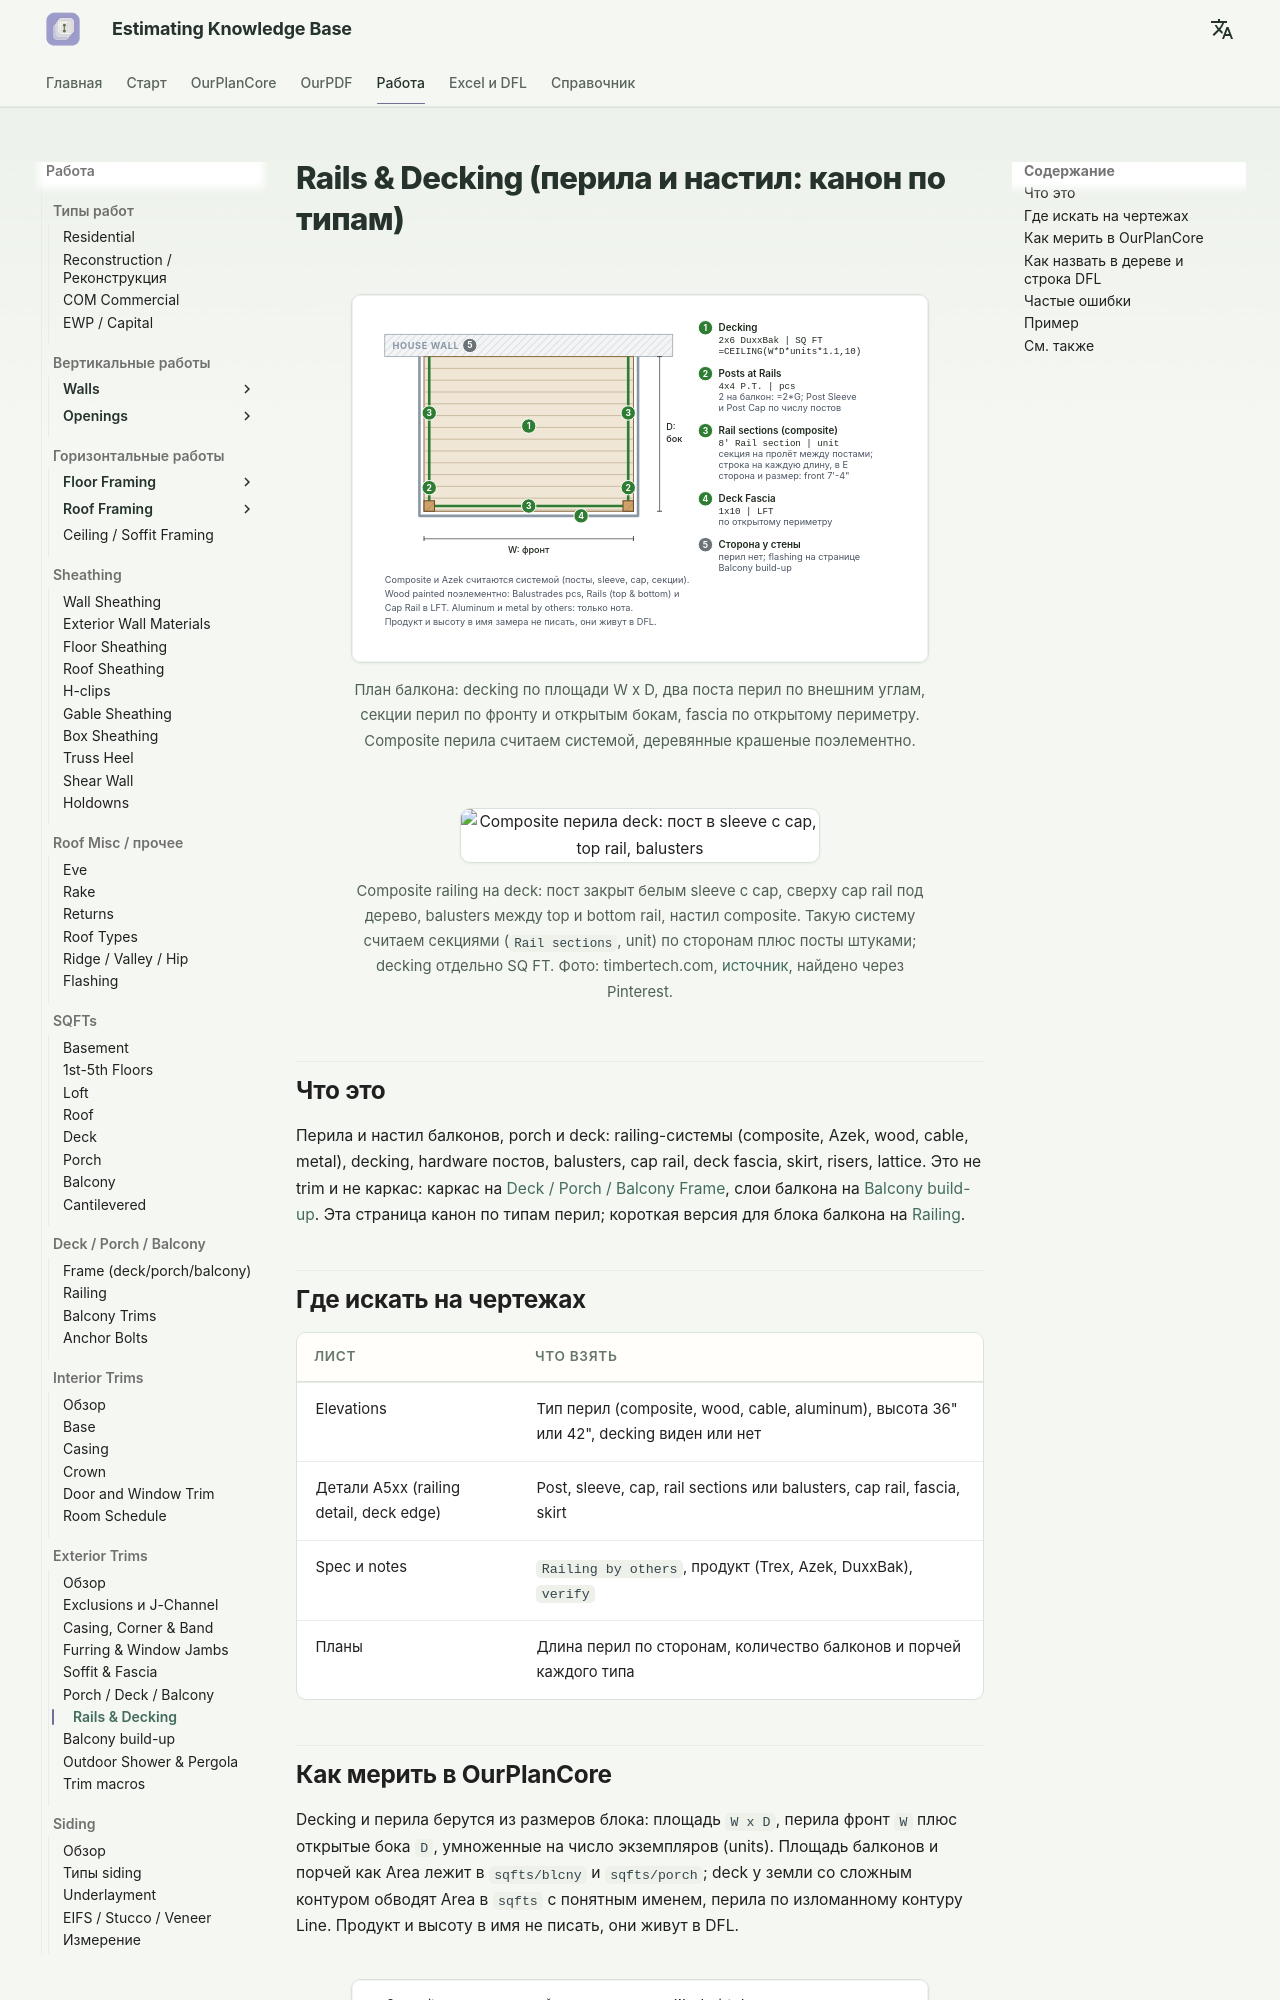

repository: artrmiys/knowledge-base · page: work/exterior-trims/rails-decking/index.html · generator: mkdocs

# Rails & Decking (перила и настил: канон по типам)

<figure markdown>
  ![План балкона: decking, посты и секции перил, fascia](../../assets/images/trims/rails-decking.svg)
  <figcaption markdown="span">План балкона: decking по площади W x D, два поста перил по внешним углам, секции перил по фронту и открытым бокам, fascia по открытому периметру. Composite перила считаем системой, деревянные крашеные поэлементно.</figcaption>
</figure>

<figure markdown>
  ![Composite перила deck: пост в sleeve с cap, top rail, balusters](../../assets/images/photos/deck/composite-railing-post-cap.jpg){ width="360" }
  <figcaption markdown="span">Composite railing на deck: пост закрыт белым sleeve с cap, сверху cap rail под дерево, balusters между top и bottom rail, настил composite. Такую систему считаем секциями (`Rail sections`, unit) по сторонам плюс посты штуками; decking отдельно SQ FT. Фото: timbertech.com, [источник](https://www.timbertech.com/products/railing/), найдено через Pinterest.</figcaption>
</figure>

## Что это

Перила и настил балконов, porch и deck: railing-системы (composite, Azek,
wood, cable, metal), decking, hardware постов, balusters, cap rail, deck
fascia, skirt, risers, lattice. Это не trim и не каркас: каркас на
[Deck / Porch / Balcony Frame](../deck/deck-porch-balcony-frame.md), слои
балкона на [Balcony build-up](balcony-buildup.md). Эта страница канон по
типам перил; короткая версия для блока балкона на [Railing](../deck/railing.md).

## Где искать на чертежах

| Лист | Что взять |
| --- | --- |
| Elevations | Тип перил (composite, wood, cable, aluminum), высота 36" или 42", decking виден или нет |
| Детали A5xx (railing detail, deck edge) | Post, sleeve, cap, rail sections или balusters, cap rail, fascia, skirt |
| Spec и notes | `Railing by others`, продукт (Trex, Azek, DuxxBak), `verify` |
| Планы | Длина перил по сторонам, количество балконов и порчей каждого типа |

## Как мерить в OurPlanCore

Decking и перила берутся из размеров блока: площадь `W x D`, перила фронт
`W` плюс открытые бока `D`, умноженные на число экземпляров (units). Площадь
балконов и порчей как Area лежит в `sqfts/blcny` и `sqfts/porch`; deck у
земли со сложным контуром обводят Area в `sqfts` с понятным именем, перила
по изломанному контуру Line. Продукт и высоту в имя не писать, они живут в DFL.

<figure markdown>
  ![Railing: система или поэлементно](../../assets/images/trims/railing-system-vs-elements.svg)
  <figcaption markdown="span">Слева composite как система (посты с sleeve и cap, секции 6'), справа wood painted поэлементно (posts, balusters, rails, cap rail). Два поста на балкон, способы в одном блоке не смешивать.</figcaption>
</figure>
